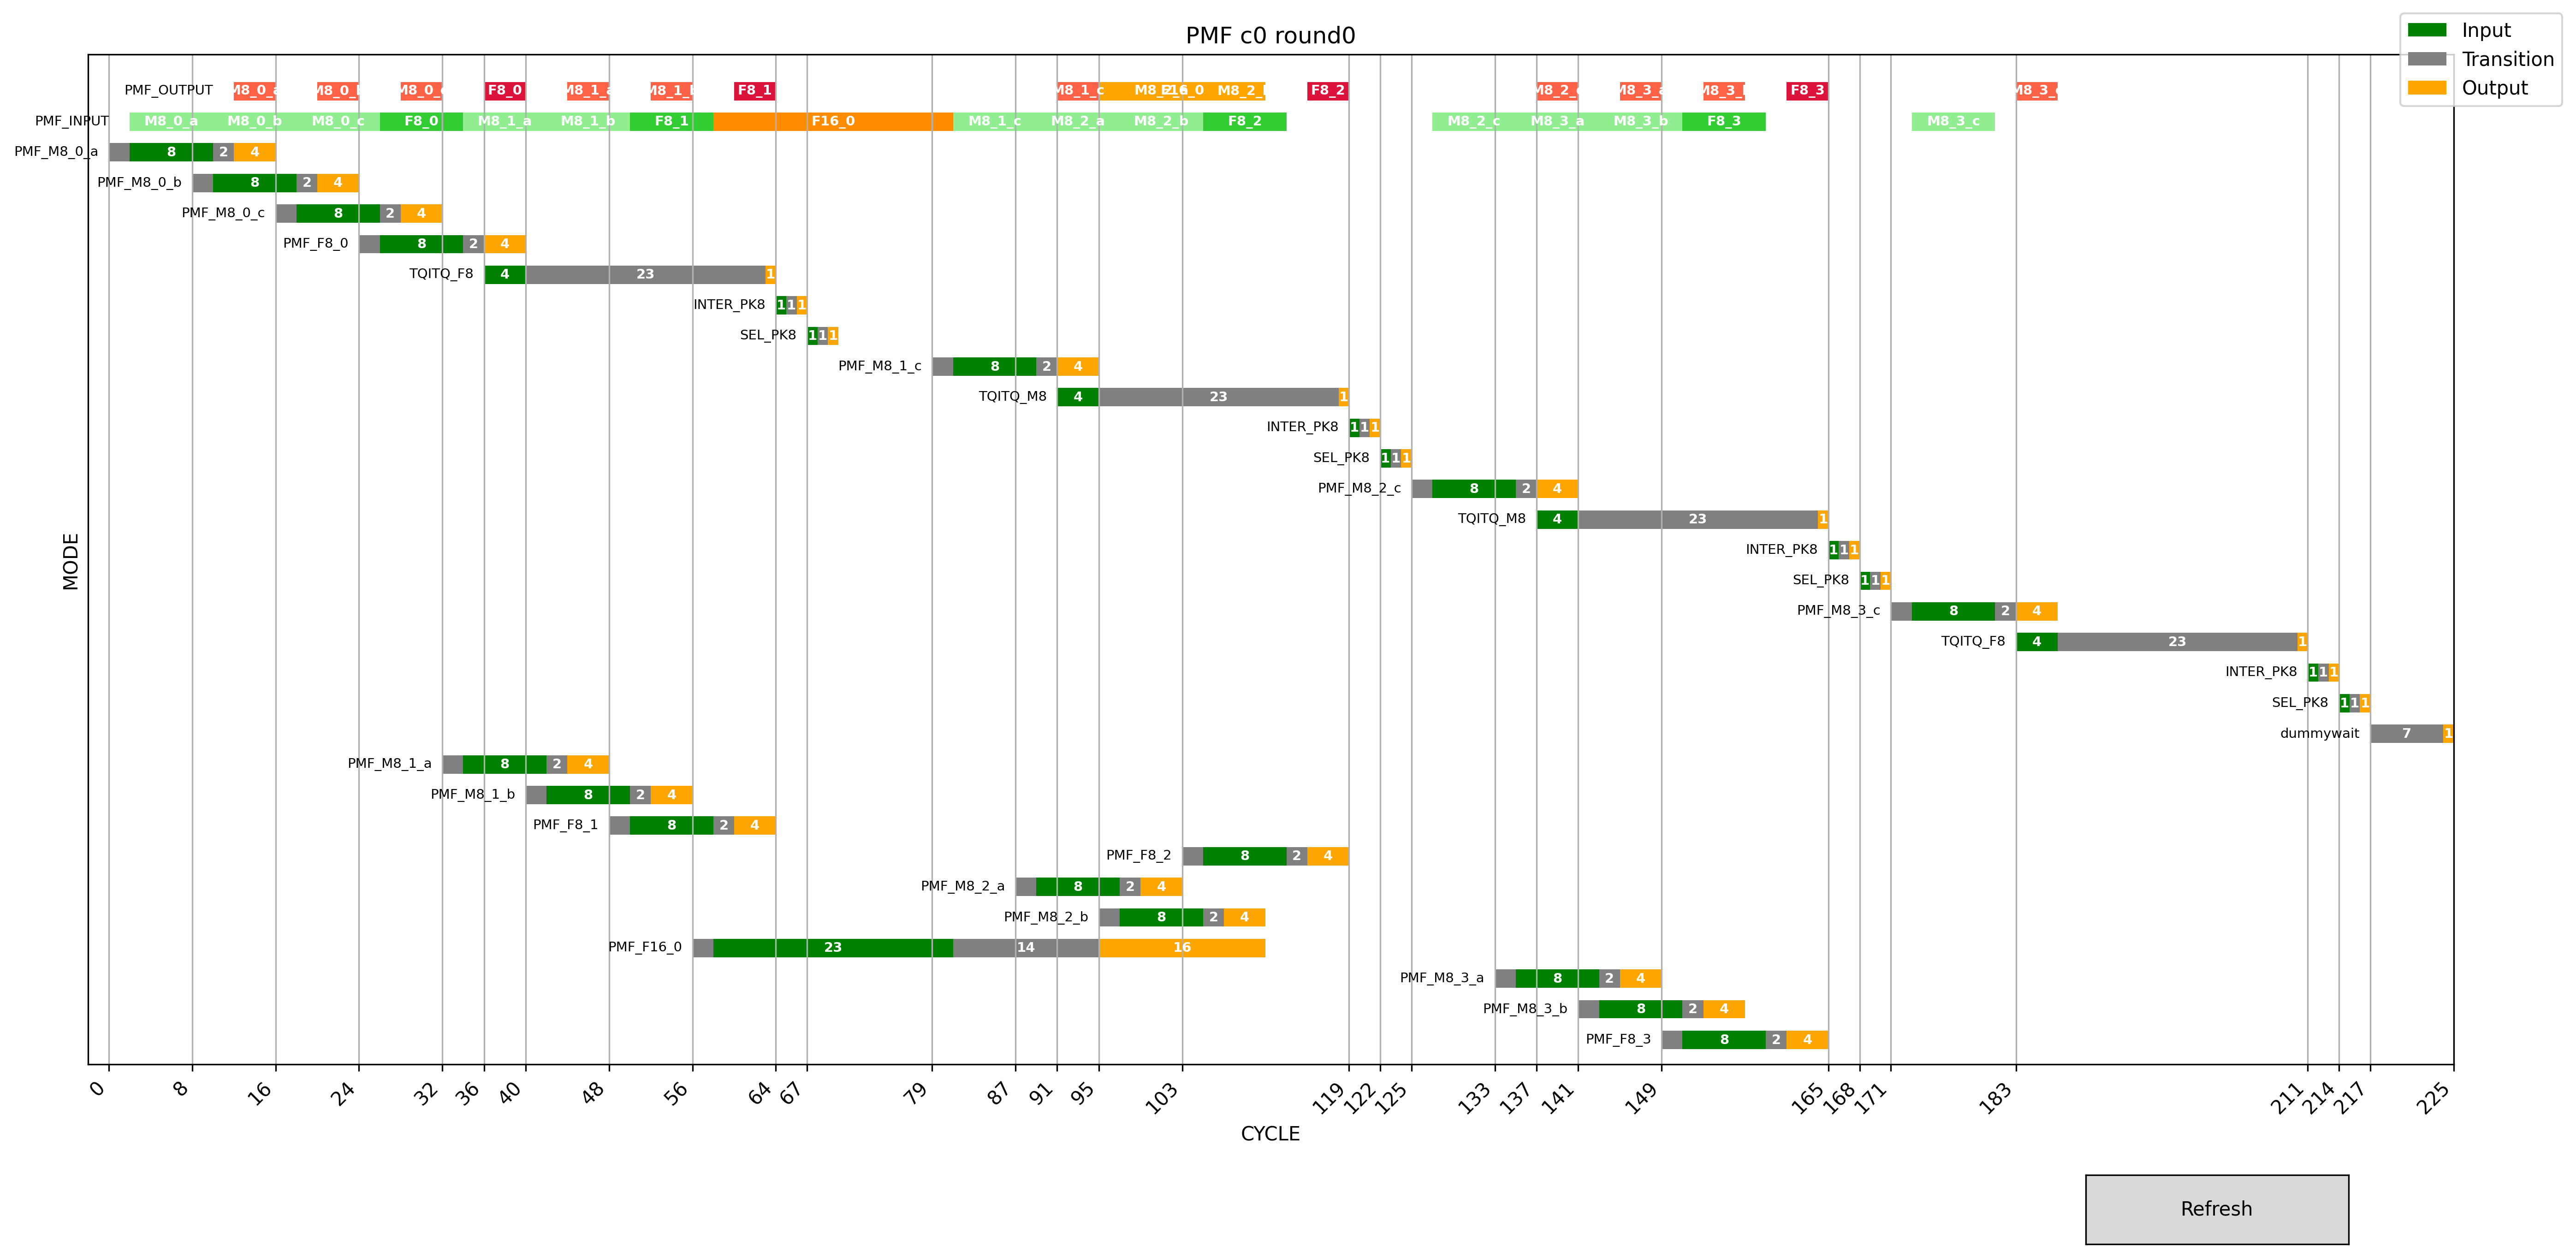

The file beside this chart, header and first rows:
tile, PMF c0 round0, , , , , , inter pk in, inter pk work, inter pk out, , sel pk in, sel pk work, sel pk out, , Yread latancy, 8x8 input cc, 8x8 work cc, 8x8 output cc, , tqitq8x8 input, tqitq work, tqitq out, 
x, CYCLE, , , , , , 1, 1, 1, , 1, 1, 1, , 2, 8, 2, 4, , 4, 23, 1, 
y, MODE, , , , , , , , , , , , , , , , , , , , , , 
mode, pipe begin, input begin, input end, output begin, output end, , , , , , , , , , , , , , , , , , 
PMF_M8_0_a, 0, 2, 10, 12, 16, , , , , , , , , , , , , , , , , , 
PMF_M8_0_b, 8, 10, 18, 20, 24, , , , , , , , , , , , , , , , , , 
PMF_M8_0_c, 16, 18, 26, 28, 32, , , , , , , , , , , , , , , , , , 
PMF_F8_0, 24, 26, 34, 36, 40, , , , , , , , , , , , , , , , , , 
TQITQ_F8, , 36, 40, 63, 64, , , , , , , , , , , , , , , , , , 
INTER_PK8, , 64, 65, 66, 67, , , , , , , , , , , , , , , , , , 
SEL_PK8, , 67, 68, 69, 70, , , , , , , , , , , , , , , , , , 
PMF_M8_1_c, 79, 81, 89, 91, 95, , , , , , , , , , , , , , , , , , 
TQITQ_M8, , 91, 95, 118, 119, , , , , , , , , , , , , , , , , , 
INTER_PK8, , 119, 120, 121, 122, , , , , , , , , , , , , , , , , , 
SEL_PK8, , 122, 123, 124, 125, , , , , , , , , , , , , , , , , , 
PMF_M8_2_c, 125, 127, 135, 137, 141, , , , , , , , , , , , , , , , , , 
TQITQ_M8, , 137, 141, 164, 165, , , , , , , , , , , , , , , , , , 
INTER_PK8, , 165, 166, 167, 168, , , , , , , , , , , , , , , , , , 
SEL_PK8, , 168, 169, 170, 171, , , , , , , , , , , , , , , , , , 
PMF_M8_3_c, 171, 173, 181, 183, 187, , , , , , , , , , , , , , , , , , 
TQITQ_F8, , 183, 187, 210, 211, , , , , , , , , , , , , , , , , , 
INTER_PK8, , 211, 212, 213, 214, , , , , , , , , , , , , , , , , , 
SEL_PK8, , 214, 215, 216, 217, , , , , , , , , , , , , , , , , , 
dummy wait, , , 217, 224, 225, , , , , , , , , , , , , , , , , , 
PMF_M8_1_a, 32, 34, 42, 44, 48, , , , , , , , , , , , , , , , , , 
PMF_M8_1_b, 40, 42, 50, 52, 56, , , , , , , , , , , , , , , , , , 
PMF_F8_1, 48, 50, 58, 60, 64, , , , , , , , , , , , , , , , , , 
PMF_F8_2, 103, 105, 113, 115, 119, , , , , , , , , , , , , , , , , , 
PMF_M8_2_a, 87, 89, 97, 99, 103, , , , , , , , , , , , , , , , , , 
PMF_M8_2_b, 95, 97, 105, 107, 111, , , , , , , , , , , , , , , , , , 
PMF_F16_0, 56, 58, 81, 95, 111, , , , , , , , , , , , , , , , , , 
PMF_M8_3_a, 133, 135, 143, 145, 149, , , , , , , , , , , , , , , , , , 
PMF_M8_3_b, 141, 143, 151, 153, 157, , , , , , , , , , , , , , , , , , 
PMF_F8_3, 149, 151, 159, 161, 165, , , , , , , , , , , , , , , , , , 
